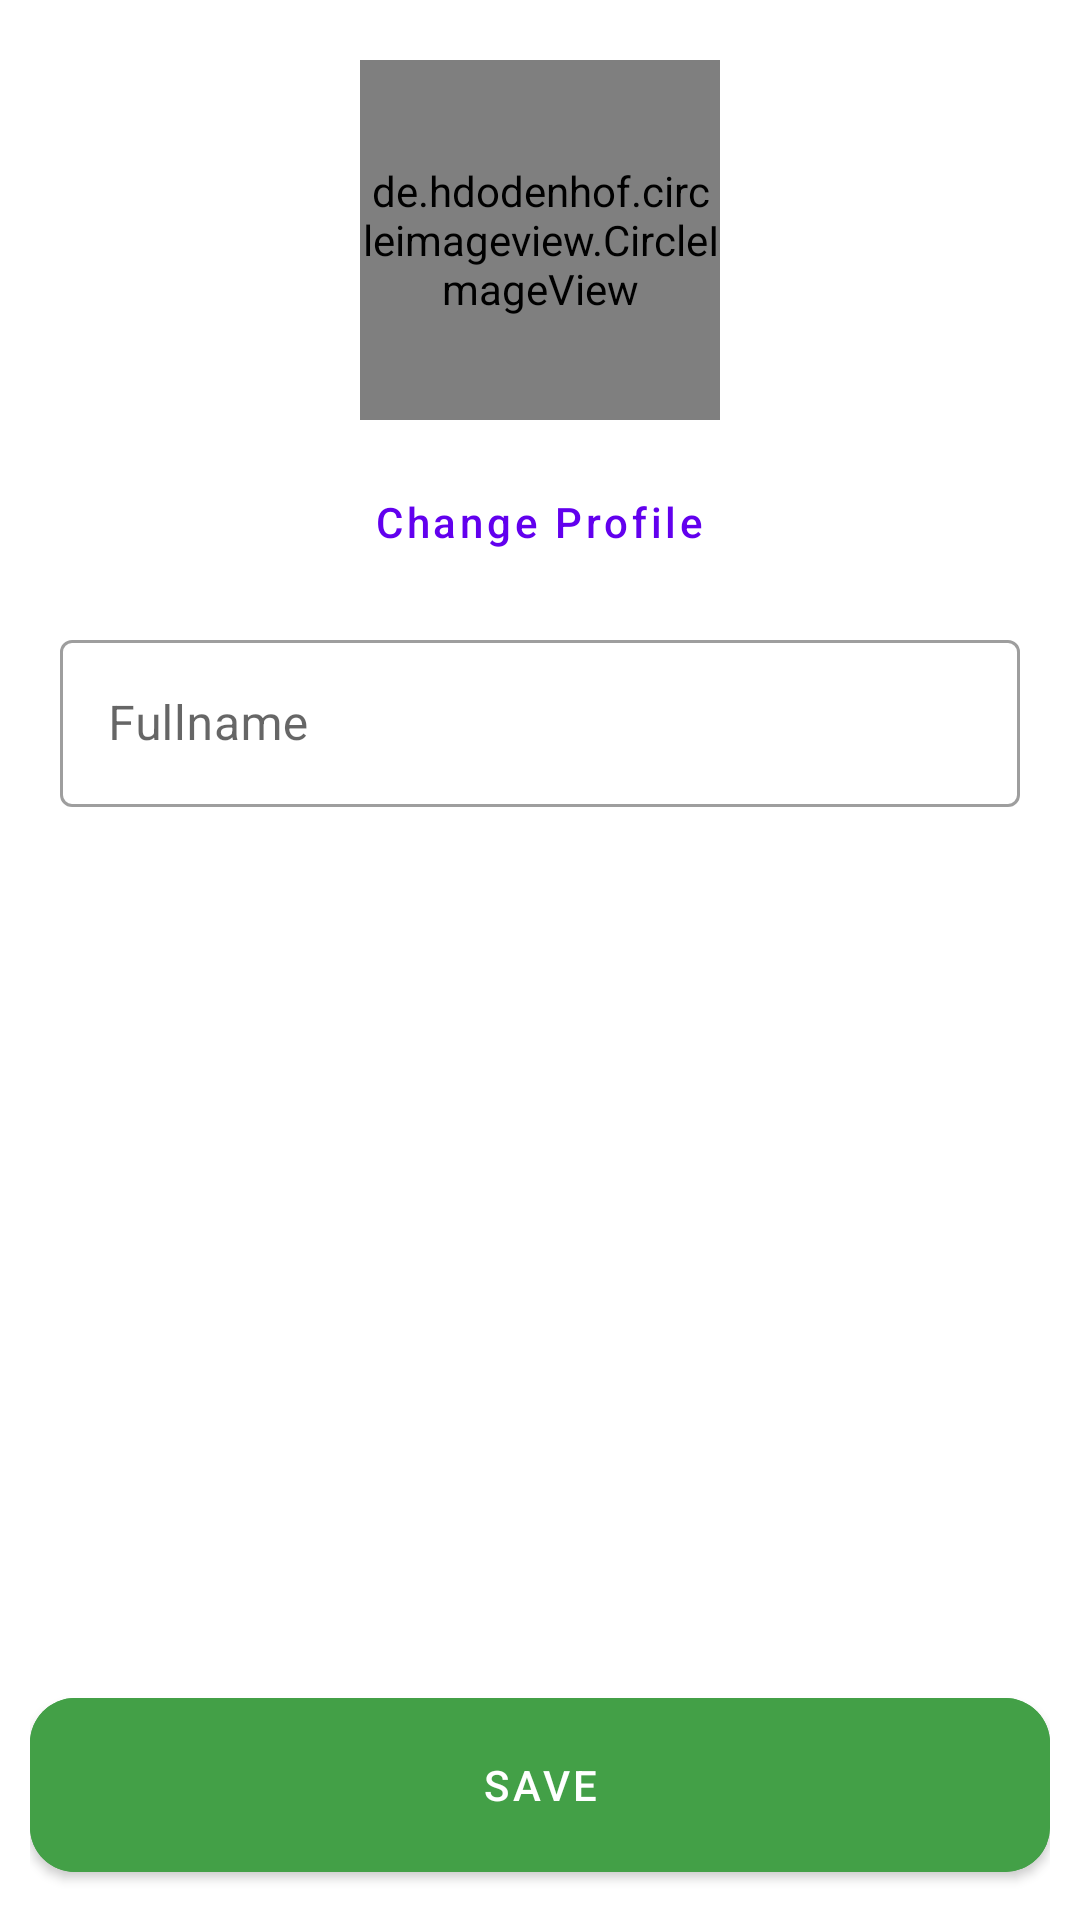

This screen was rendered from an Android layout file. Write that file and the resources it references.
<!-- AndroidManifest.xml: application theme Theme.IKidsv2 -->
<!-- res/layout/fragment_update_teacher_profile.xml -->
<?xml version="1.0" encoding="utf-8"?>
<LinearLayout xmlns:android="http://schemas.android.com/apk/res/android"
    xmlns:tools="http://schemas.android.com/tools"
    android:layout_width="match_parent"
    android:layout_height="match_parent"
    xmlns:app="http://schemas.android.com/apk/res-auto"
    android:orientation="vertical"

    android:padding="10dp"
    tools:context=".dialogs.UpdateTeacherProfile">
    <LinearLayout
        android:layout_width="match_parent"
        android:layout_height="0dp"
        android:layout_weight="1"
        android:gravity="center_horizontal"
        android:orientation="vertical">


    <de.hdodenhof.circleimageview.CircleImageView
        android:id="@+id/userProfile"
        android:layout_width="120dp"
        android:layout_height="120dp"
        android:layout_margin="10dp"
        android:src="@drawable/teacher_profile" />
    <Button
        android:layout_width="wrap_content"
        android:layout_height="wrap_content"
        android:id="@+id/buttonChangeProfile"

        android:text="@string/change_profile"
        android:textAllCaps="false"
        style="@style/Widget.MaterialComponents.Button.TextButton"
        />
    <com.google.android.material.textfield.TextInputLayout
        android:id="@+id/layoutName"
        android:layout_width="match_parent"
        android:layout_height="wrap_content"
        android:layout_margin="10dp"
        style="@style/Widget.MaterialComponents.TextInputLayout.OutlinedBox"
        app:errorEnabled="true">
        <com.google.android.material.textfield.TextInputEditText
            android:layout_width="match_parent"
            android:layout_height="wrap_content"
            android:id="@+id/inputName"
            android:inputType="textPersonName"
            android:hint="@string/fullname"/>
    </com.google.android.material.textfield.TextInputLayout>
    </LinearLayout>

    <com.google.android.material.button.MaterialButton
        android:layout_width="match_parent"
        android:layout_height="70dp"
        android:backgroundTint="#43A047"
        android:id="@+id/buttonSave"
        app:cornerRadius="15dp"
        android:text="Save" />
</LinearLayout>
<!-- resources referenced by this layout -->
<resources>
  <!-- drawable teacher_profile: png bitmap (drawable-v24, 22579 bytes) -->
  <string name="change_profile">Change Profile</string>
  <string name="fullname">Fullname</string>
  <style name="Theme.IKidsv2" parent="Theme.MaterialComponents.Light.NoActionBar">
          
          <item name="colorPrimary">@color/purple_500</item>
          <item name="colorPrimaryVariant">@color/purple_700</item>
          <item name="colorOnPrimary">@color/white</item>
          
          <item name="colorSecondary">@color/teal_200</item>
          <item name="colorSecondaryVariant">@color/teal_700</item>
          <item name="colorOnSecondary">@color/black</item>
          
          <item name="android:statusBarColor" tools:targetApi="l">?attr/colorPrimaryVariant</item>
          
      </style>
  <!-- not gathered from this repository: default colours our renderer supplied (Android Studio template values) -->
  <color name="purple_500">#FF6200EE</color>
  <color name="purple_700">#FF3700B3</color>
  <color name="teal_200">#FF03DAC5</color>
  <color name="teal_700">#FF018786</color>
  <color name="black">#FF000000</color>
  <color name="white">#FFFFFFFF</color>
</resources>
